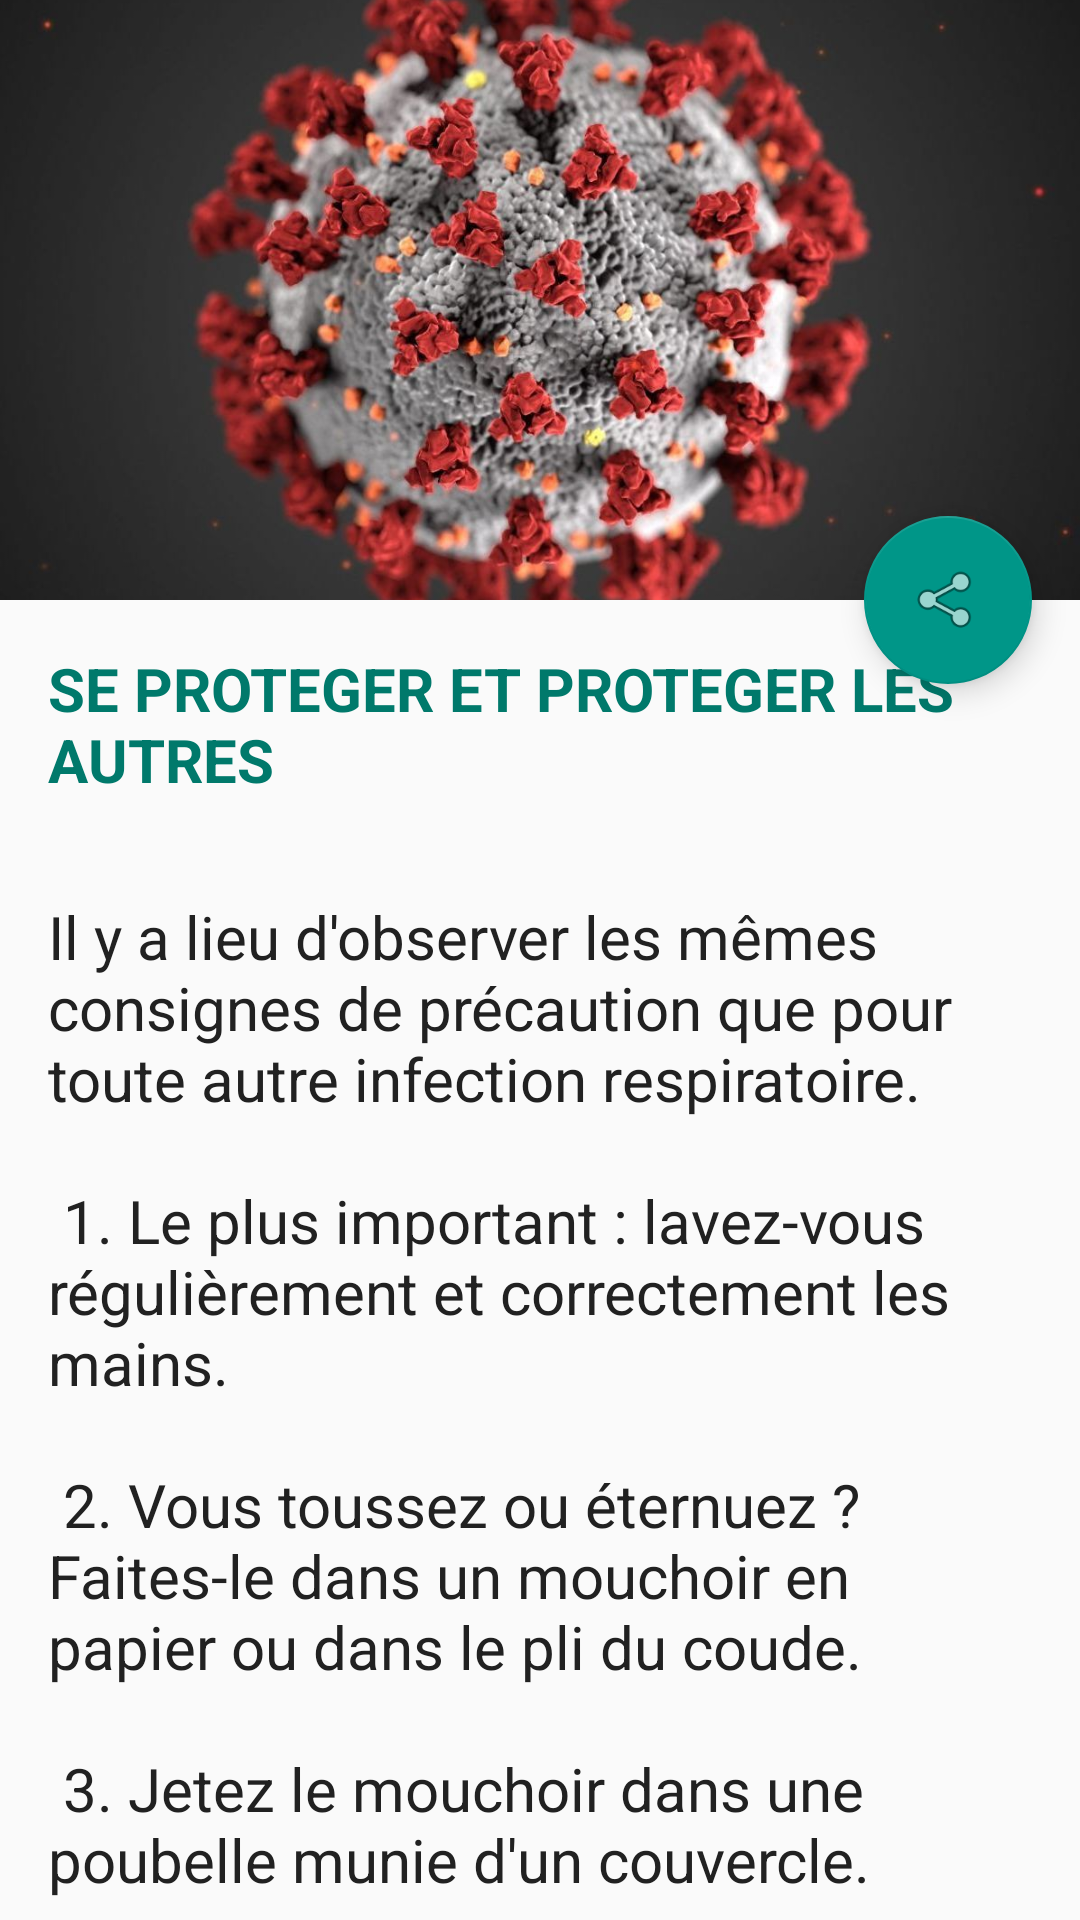

Write the Android layout XML for this screen, with the resource values it uses.
<!-- AndroidManifest.xml: application theme AppTheme -->
<!-- res/layout/activity_sepro.xml -->
<?xml version="1.0" encoding="utf-8"?>
<androidx.coordinatorlayout.widget.CoordinatorLayout

    android:layout_width="match_parent"
    android:layout_height="match_parent"
    xmlns:app="http://schemas.android.com/apk/res-auto"
    android:fitsSystemWindows="true"
    xmlns:android="http://schemas.android.com/apk/res/android">

    <com.google.android.material.appbar.AppBarLayout
        android:id="@+id/app_bar"
        android:layout_width="match_parent"
        android:layout_height="@dimen/app_bar_height"
        android:fitsSystemWindows="true"
        android:theme="@style/AppTheme.AppBarOverlay">

        <com.google.android.material.appbar.CollapsingToolbarLayout
            android:layout_width="match_parent"
            android:layout_height="match_parent"
            android:fitsSystemWindows="true"
            app:contentScrim="?attr/colorPrimary"
            app:layout_scrollFlags="scroll|exitUntilCollapsed">


            <ImageView
                android:id="@+id/expandedImage"
                android:layout_width="match_parent"
                android:layout_height="200dp"
                android:scaleType="centerCrop"
                android:src="@drawable/covid19"
                app:layout_collapseMode="parallax"
                app:layout_collapseParallaxMultiplier="0.7" />

            <androidx.appcompat.widget.Toolbar
                android:id="@+id/toolbar"
                android:layout_width="match_parent"
                android:layout_height="?attr/actionBarSize"
                app:layout_collapseMode="pin"
                app:popupTheme="@style/AppTheme.PopupOverlay" />

        </com.google.android.material.appbar.CollapsingToolbarLayout>
    </com.google.android.material.appbar.AppBarLayout>

    <include layout="@layout/content_sepro" />

    <com.google.android.material.floatingactionbutton.FloatingActionButton
        android:id="@+id/fab"
        android:layout_width="wrap_content"
        android:layout_height="wrap_content"
        android:layout_margin="@dimen/fab_margin"
        app:layout_anchor="@id/app_bar"
        app:layout_anchorGravity="bottom|end"
        app:srcCompat="@android:drawable/ic_menu_share" />

</androidx.coordinatorlayout.widget.CoordinatorLayout>
<!-- res/layout/content_sepro.xml (included above) -->
<?xml version="1.0" encoding="utf-8"?>
<androidx.core.widget.NestedScrollView xmlns:android="http://schemas.android.com/apk/res/android"
    xmlns:app="http://schemas.android.com/apk/res-auto"
    xmlns:tools="http://schemas.android.com/tools"
    android:layout_width="match_parent"
    android:layout_height="match_parent"
    app:layout_behavior="@string/appbar_scrolling_view_behavior"
    >
    <LinearLayout
        android:layout_width="match_parent"
        android:layout_height="match_parent"
        android:orientation="vertical">

        <TextView
            android:layout_width="wrap_content"
            android:layout_height="wrap_content"
            android:textSize="20sp"
            android:textStyle="bold"
            android:textColor="@color/colorPrimaryDark"
            android:layout_margin="@dimen/text_margin"
            android:text="SE PROTEGER ET PROTEGER LES AUTRES" />

        <TextView
            android:id="@+id/txtMessage"
            android:layout_width="wrap_content"
            android:layout_height="wrap_content"
            android:textSize="20sp"
            android:layout_margin="@dimen/text_margin"
            android:textColor="@color/primary_text"
            android:text="@string/sepro_text" />
    </LinearLayout>

</androidx.core.widget.NestedScrollView>
<!-- resources referenced by this layout -->
<resources>
  <color name="colorPrimaryDark">#00796B</color>
  <color name="primary_text">#212121</color>
  <dimen name="app_bar_height">200dp</dimen>
  <dimen name="fab_margin">16dp</dimen>
  <dimen name="text_margin">16dp</dimen>
  <!-- drawable covid19: jpg bitmap (drawable, 93129 bytes) -->
  <string name="sepro_text">
  
          "Il y a lieu d\'observer les mêmes consignes de précaution que pour toute autre infection respiratoire.  \n\n"
              "1. Le plus important : lavez-vous régulièrement et correctement les mains.  \n \n"
              "2. Vous toussez ou éternuez ? Faites-le dans un mouchoir en papier ou dans le pli du coude. \n \n"
              "3. Jetez le mouchoir dans une poubelle munie d\'un couvercle. \n \n"
              "4. Evitez de serrer des mains ou de faire la bise. \n \n"
              "5. Evitez les contacts proches avec les personnes malades ou potentiellement malades en adoptant des mesures de distanciation sociale (garder une distance de 2 mètres au moins). \n \n"
              "6. Si possible, restez à la maison ! \n \n"
              "7. Evitez autant que possible de toucher votre visage avec vos mains. \n \n"
              "8. Auto-isolement ou auto-quarantaine si vous présentez des signes ou si vous avez été en contact avec une personne qui présente des signes. \n\n"
  
          "L’isolement s’applique aux personnes qui ont une infection confirmée à SARS-COV-2. Cette mesure vise à éviter que la personne infectée, qui est contagieuse, transmette l’infection à son entourage. \n\n"
  
  
  
  
         "L’auto-isolement s’applique aux personnes qui ont des symptômes de maladie compatibles avec le COVID-19 mais dont l’infection n’est pas confirmée. \n\n"
  
          "Elles doivent rester chez elles pendant 7 jours à partir du début des symptômes.\n\n"
  
      "L’auto-quarantaine s’applique aux personnes qui ont eu un contact intime ou qui vivent sous le même toit qu’une personne dont l’infection est confirmée.\n\n"
  
      "Elles doivent rester chez elles pendant 7 jours à compter du diagnostic du cas confirmé. \n\n"
  
      </string>
  <style name="AppTheme.AppBarOverlay" parent="ThemeOverlay.AppCompat.Dark.ActionBar" />
  <style name="AppTheme.PopupOverlay" parent="ThemeOverlay.AppCompat.Light" />
  <style name="AppTheme" parent="Theme.AppCompat.Light.NoActionBar">
          
          <item name="colorPrimary">@color/colorPrimary</item>
          <item name="colorPrimaryDark">@color/colorPrimaryDark</item>
          <item name="colorAccent">@color/colorAccent</item>
      </style>
  <color name="colorPrimary">#009688</color>
  <color name="colorAccent">#009688</color>
</resources>
